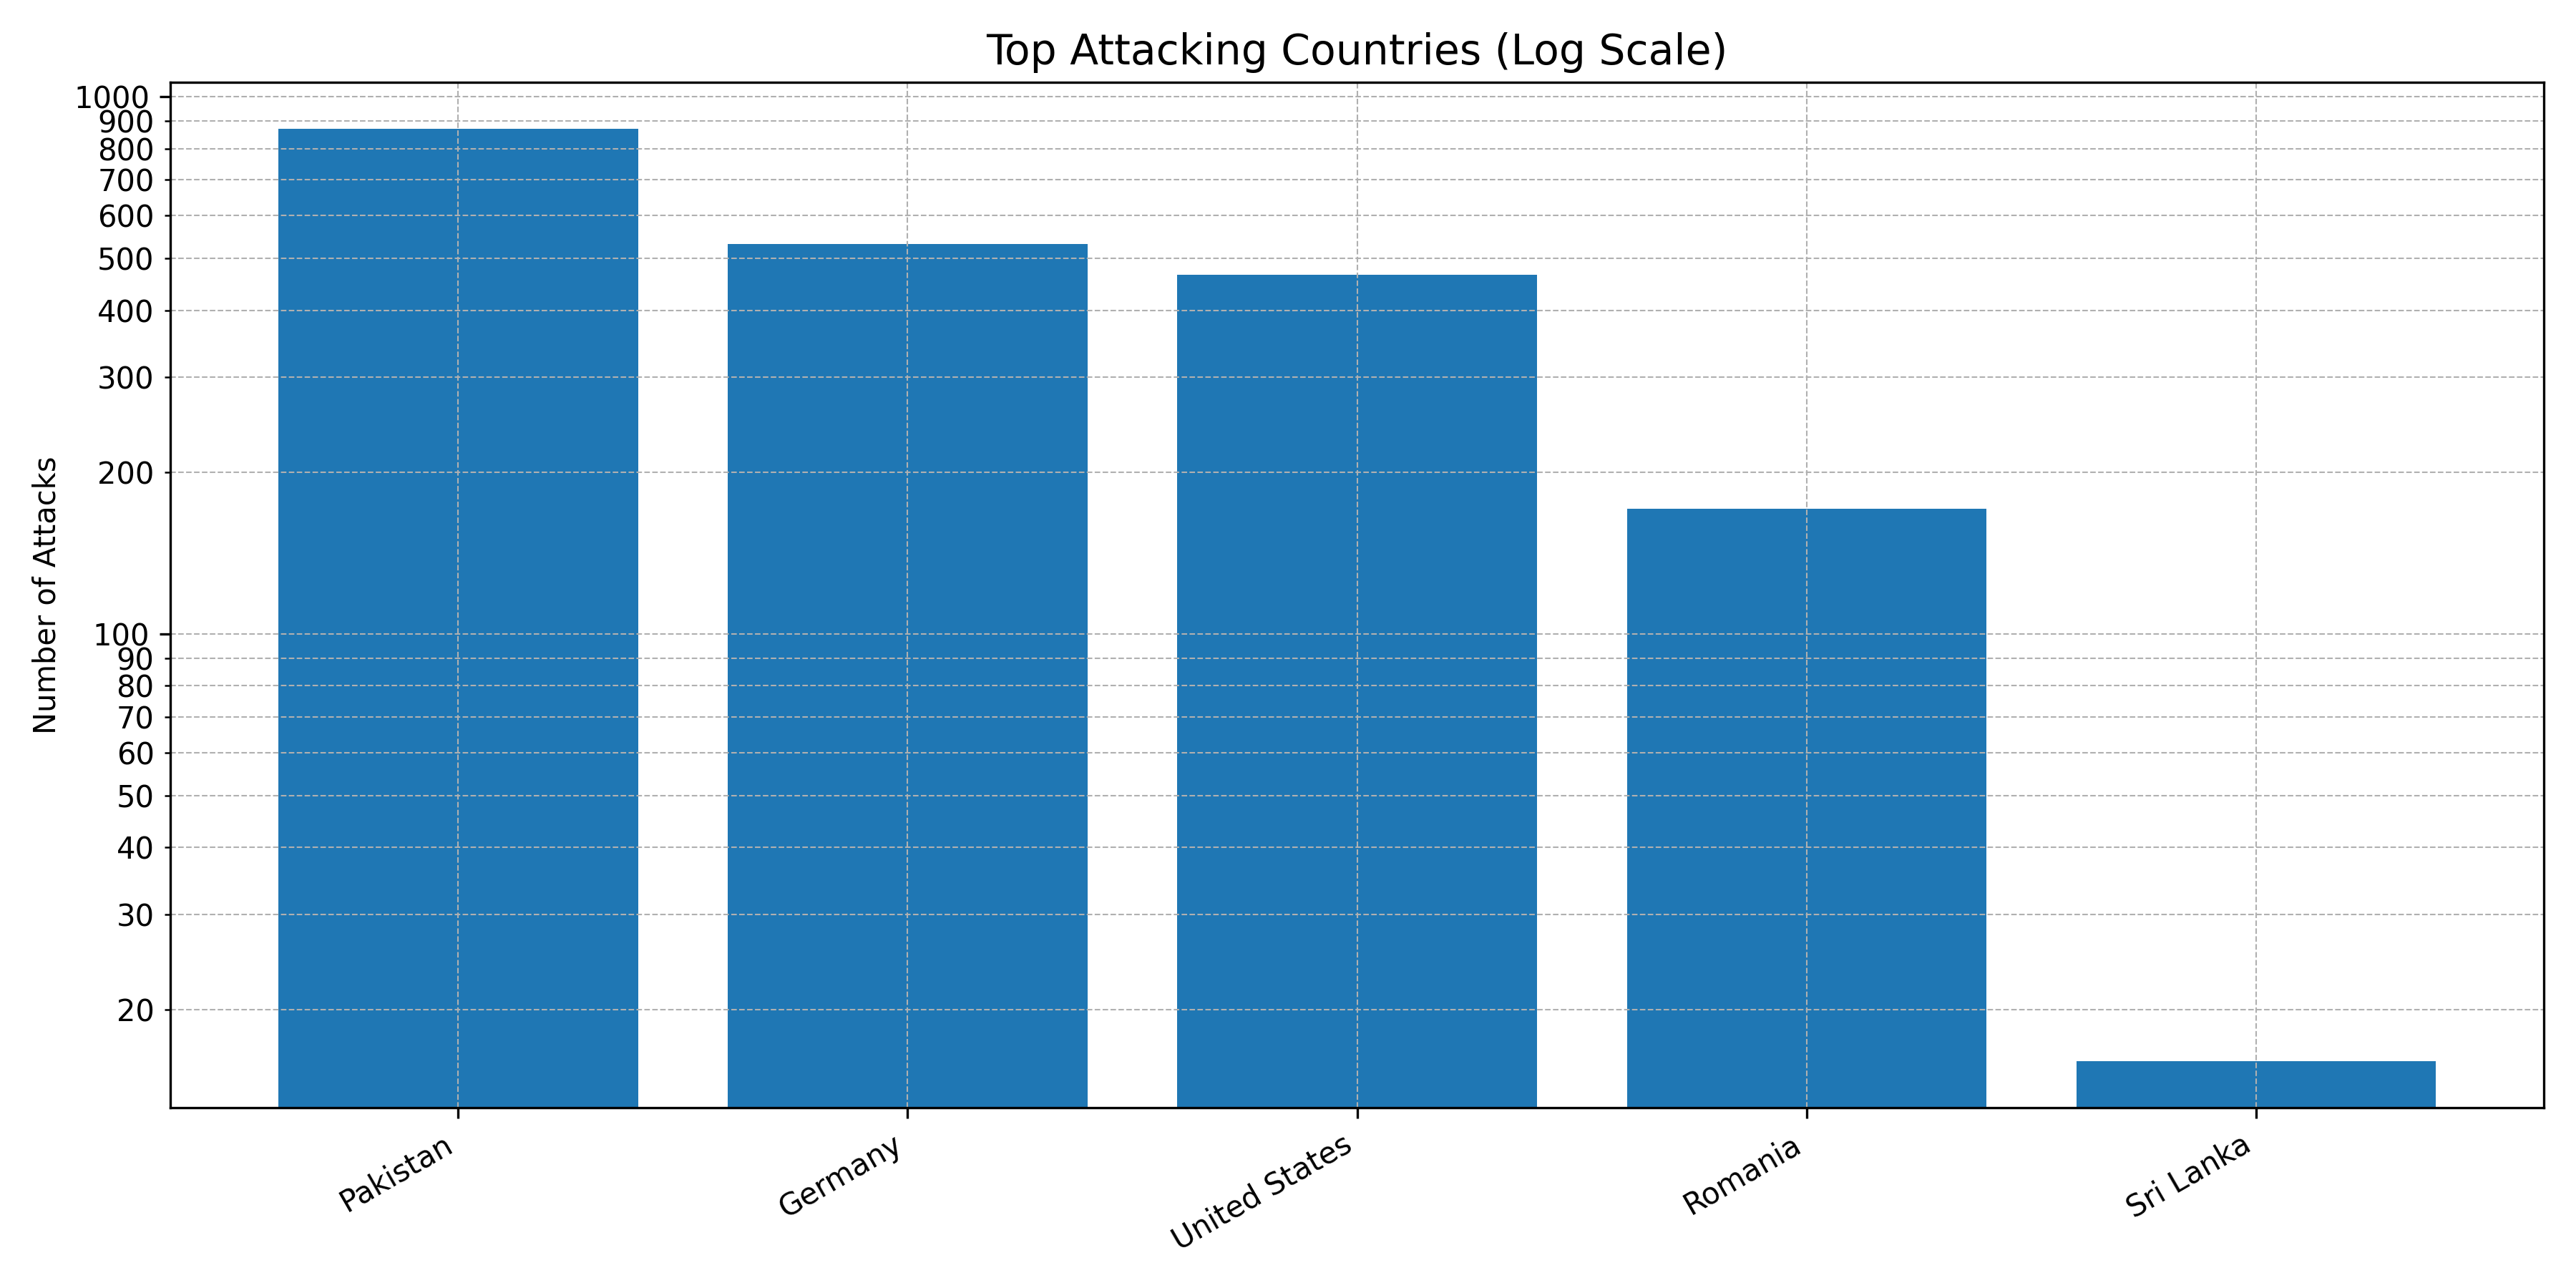

Values plotted in this chart, from the file beside it:
Country, Count
Pakistan, 870
Germany, 532
United States, 465
Romania, 171
Sri Lanka, 16
The Netherlands, 12
China, 11
Hong Kong, 5
Australia, 4
India, 2
